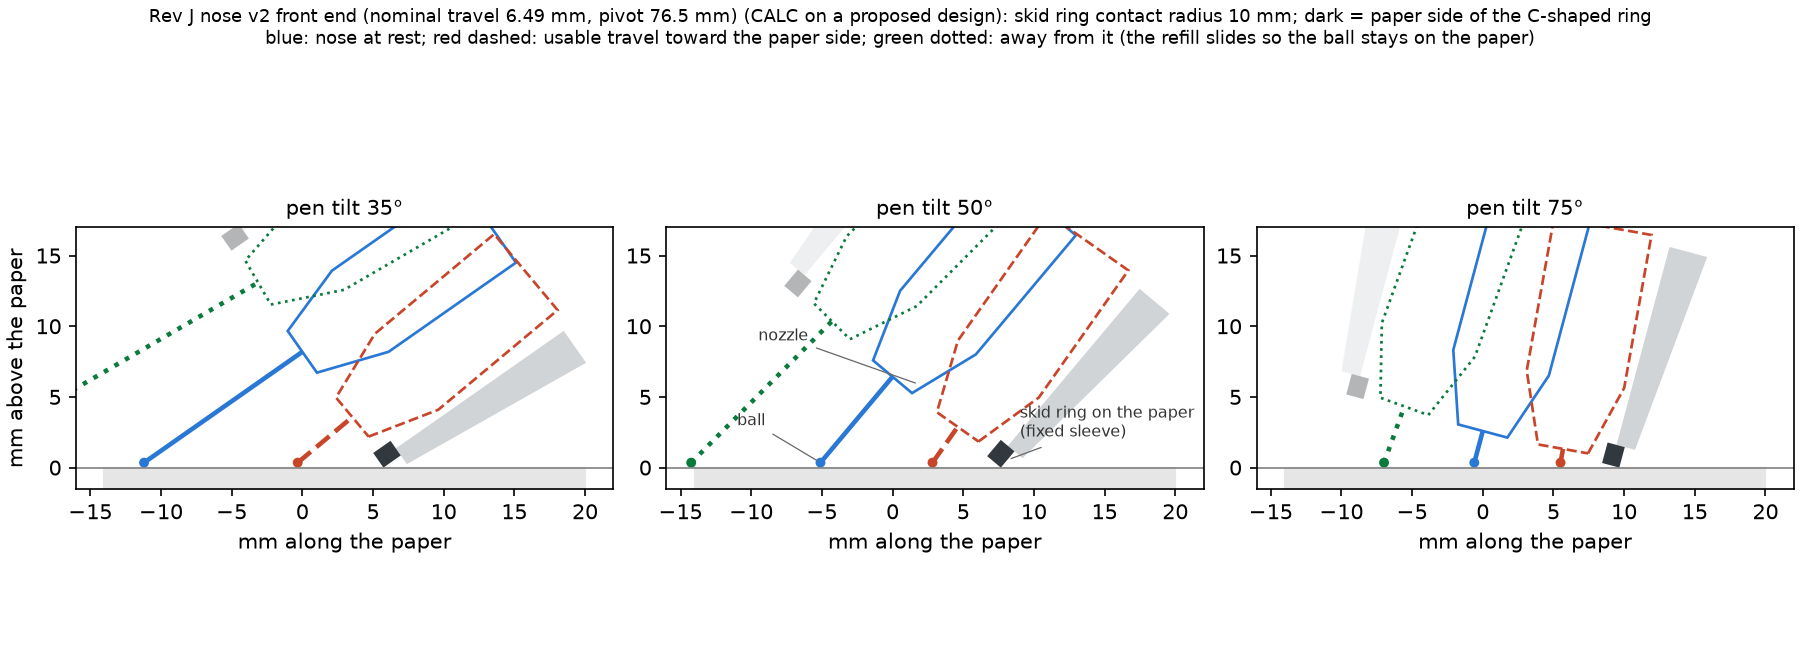

Source data for this figure (header and first rows):
theta_deg, protrusion_mm, nozzle_clear_rest_mm, nozzle_clear_usable_mm, nozzle_clear_stop_mm, slide_min_mm, slide_max_mm, ball_travel_usable_min_mm, ball_travel_usable_max_mm, sleeve_front_clear_mm
35.0, 13.67, 6.717, 2.192, 1.857, -2.904, 17.44, 6.994, 13.88, 0.246
40.0, 11.37, 6.282, 2.093, 1.784, -3.655, 12.78, 6.798, 11.77, 0.3896
45.0, 9.505, 5.798, 1.977, 1.698, -4.288, 9.136, 6.639, 10.26, 0.5303
50.0, 7.934, 5.271, 1.846, 1.599, -4.837, 6.176, 6.506, 9.145, 0.667
55.0, 6.575, 4.703, 1.702, 1.488, -5.326, 3.687, 6.39, 8.295, 0.7985
60.0, 5.369, 4.1, 1.544, 1.366, -5.77, 1.534, 6.277, 7.635, 0.924
65.0, 4.277, 3.466, 1.375, 1.233, -6.183, -0.3755, 6.176, 7.117, 1.042
70.0, 3.267, 2.805, 1.195, 1.091, -6.572, -2.105, 6.087, 6.708, 1.153
75.0, 2.317, 2.122, 1.006, 0.9401, -6.946, -3.702, 6.007, 6.386, 1.255
